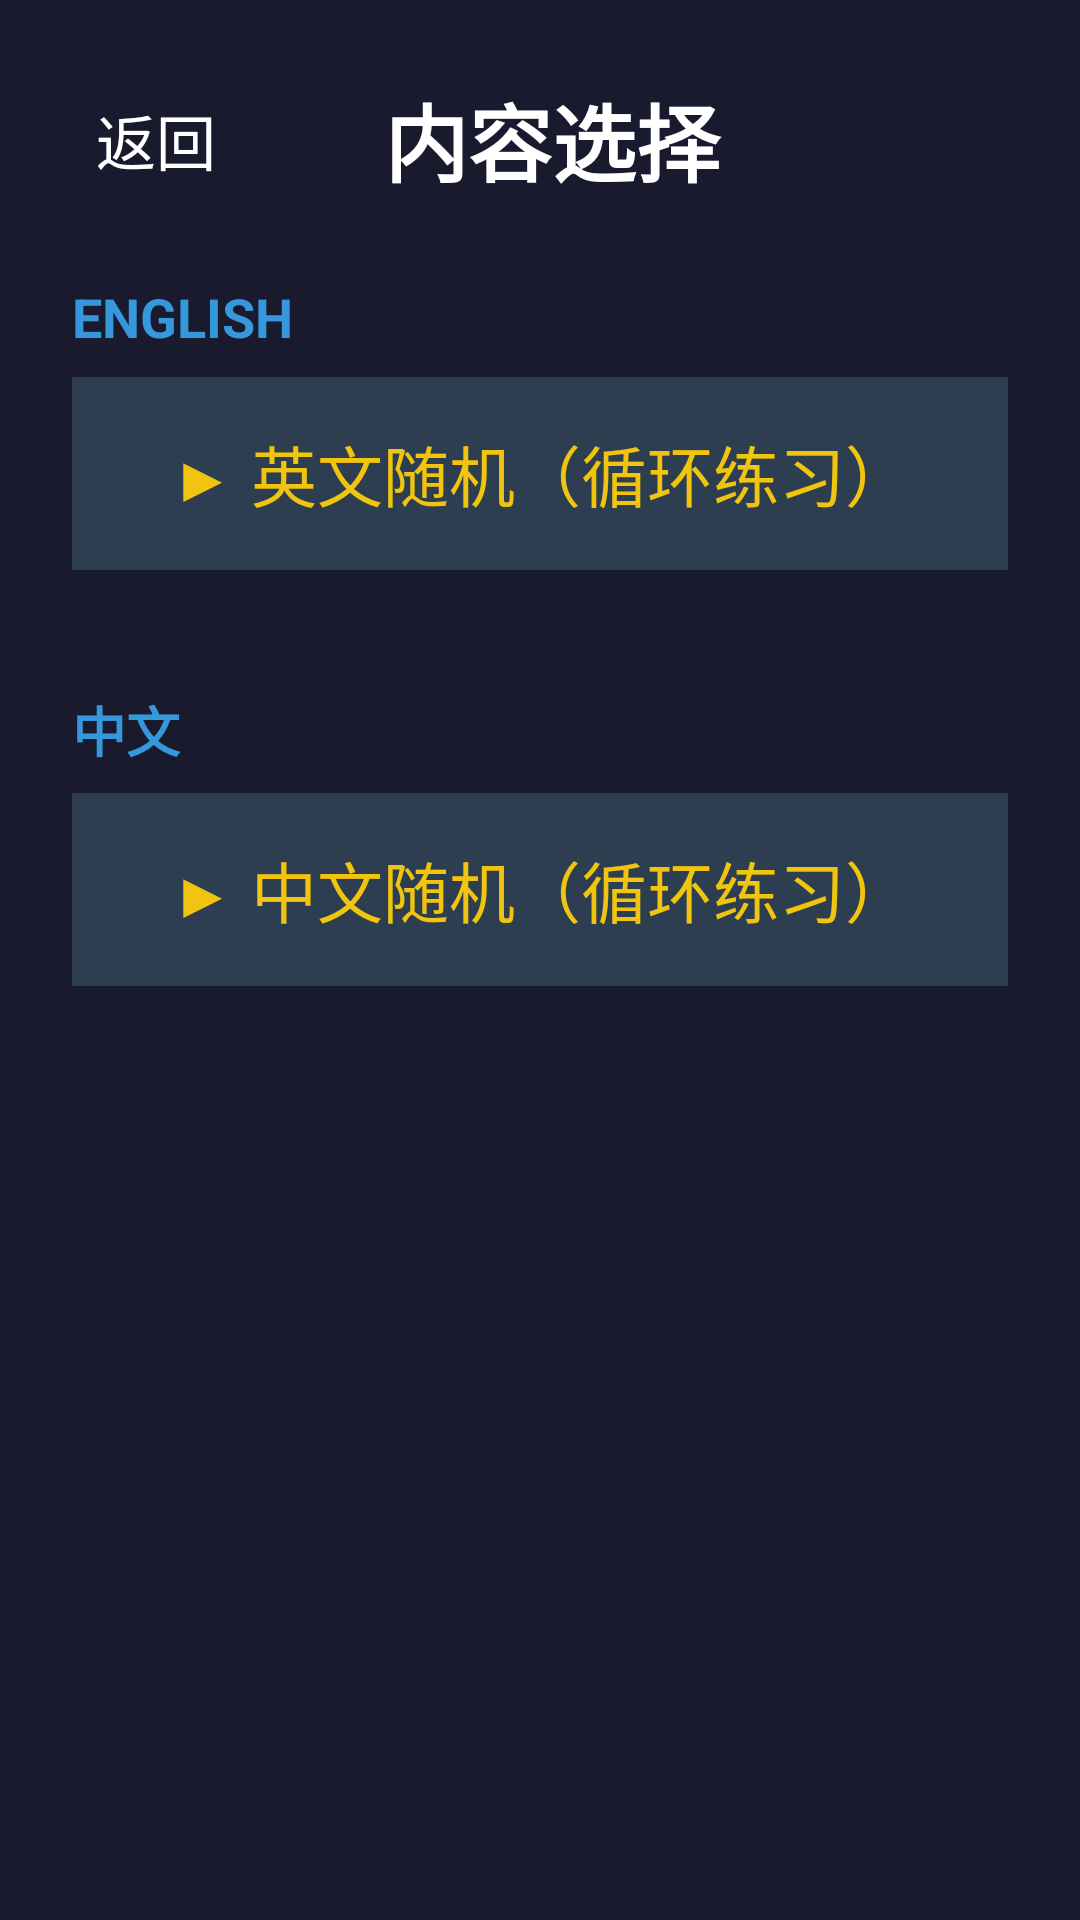

Android layout source for this screen:
<!-- AndroidManifest.xml: application theme Theme.HongluTyping -->
<!-- res/layout/activity_content_select.xml -->
<?xml version="1.0" encoding="utf-8"?>
<LinearLayout xmlns:android="http://schemas.android.com/apk/res/android"
    android:layout_width="match_parent"
    android:layout_height="match_parent"
    android:orientation="vertical"
    android:background="@color/bg_primary"
    android:padding="24dp">

    
    <LinearLayout
        android:layout_width="match_parent"
        android:layout_height="wrap_content"
        android:orientation="horizontal"
        android:gravity="center_vertical"
        android:paddingBottom="16dp">

        <TextView
            android:id="@+id/tv_back"
            android:layout_width="wrap_content"
            android:layout_height="wrap_content"
            android:text="@string/common_back"
            android:textColor="@color/text_primary"
            android:textSize="20sp"
            android:padding="8dp" />

        <TextView
            android:layout_width="0dp"
            android:layout_height="wrap_content"
            android:layout_weight="1"
            android:text="@string/menu_content"
            android:textColor="@color/text_primary"
            android:textSize="28sp"
            android:textStyle="bold"
            android:gravity="center" />

        <View android:layout_width="48dp" android:layout_height="1dp" />
    </LinearLayout>

    
    <LinearLayout
        android:layout_width="match_parent"
        android:layout_height="wrap_content"
        android:orientation="vertical"
        android:paddingBottom="24dp">

        <TextView
            android:layout_width="match_parent"
            android:layout_height="wrap_content"
            android:text="ENGLISH"
            android:textColor="@color/accent"
            android:textSize="18sp"
            android:textStyle="bold"
            android:paddingTop="8dp"
            android:paddingBottom="8dp" />

        <TextView
            android:id="@+id/tv_random_en"
            android:layout_width="match_parent"
            android:layout_height="wrap_content"
            android:text="▶ 英文随机（循环练习）"
            android:textColor="@color/color_gold"
            android:textSize="22sp"
            android:gravity="center"
            android:padding="16dp"
            android:focusable="true"
            android:clickable="true"
            android:background="@color/bg_key"
            android:layout_marginBottom="8dp" />

        <LinearLayout
            android:id="@+id/en_container"
            android:layout_width="match_parent"
            android:layout_height="wrap_content"
            android:orientation="horizontal" />
    </LinearLayout>

    
    <LinearLayout
        android:layout_width="match_parent"
        android:layout_height="wrap_content"
        android:orientation="vertical">

        <TextView
            android:layout_width="match_parent"
            android:layout_height="wrap_content"
            android:text="中文"
            android:textColor="@color/accent"
            android:textSize="18sp"
            android:textStyle="bold"
            android:paddingTop="8dp"
            android:paddingBottom="8dp" />

        <TextView
            android:id="@+id/tv_random_cn"
            android:layout_width="match_parent"
            android:layout_height="wrap_content"
            android:text="▶ 中文随机（循环练习）"
            android:textColor="@color/color_gold"
            android:textSize="22sp"
            android:gravity="center"
            android:padding="16dp"
            android:focusable="true"
            android:clickable="true"
            android:background="@color/bg_key"
            android:layout_marginBottom="8dp" />

        <LinearLayout
            android:id="@+id/cn_container"
            android:layout_width="match_parent"
            android:layout_height="wrap_content"
            android:orientation="horizontal" />
    </LinearLayout>

</LinearLayout>
<!-- resources referenced by this layout -->
<resources>
  <color name="accent">#3498DB</color>
  <color name="bg_key">#2C3E50</color>
  <color name="bg_primary">#1A1A2E</color>
  <color name="color_gold">#F1C40F</color>
  <color name="text_primary">#FFFFFF</color>
  <string name="common_back">返回</string>
  <string name="menu_content">内容选择</string>
  <style name="Theme.HongluTyping" parent="Theme.AppCompat">
          <item name="colorPrimary">@color/accent</item>
          <item name="colorPrimaryDark">@color/bg_primary</item>
          <item name="colorAccent">@color/accent</item>
      </style>
</resources>
